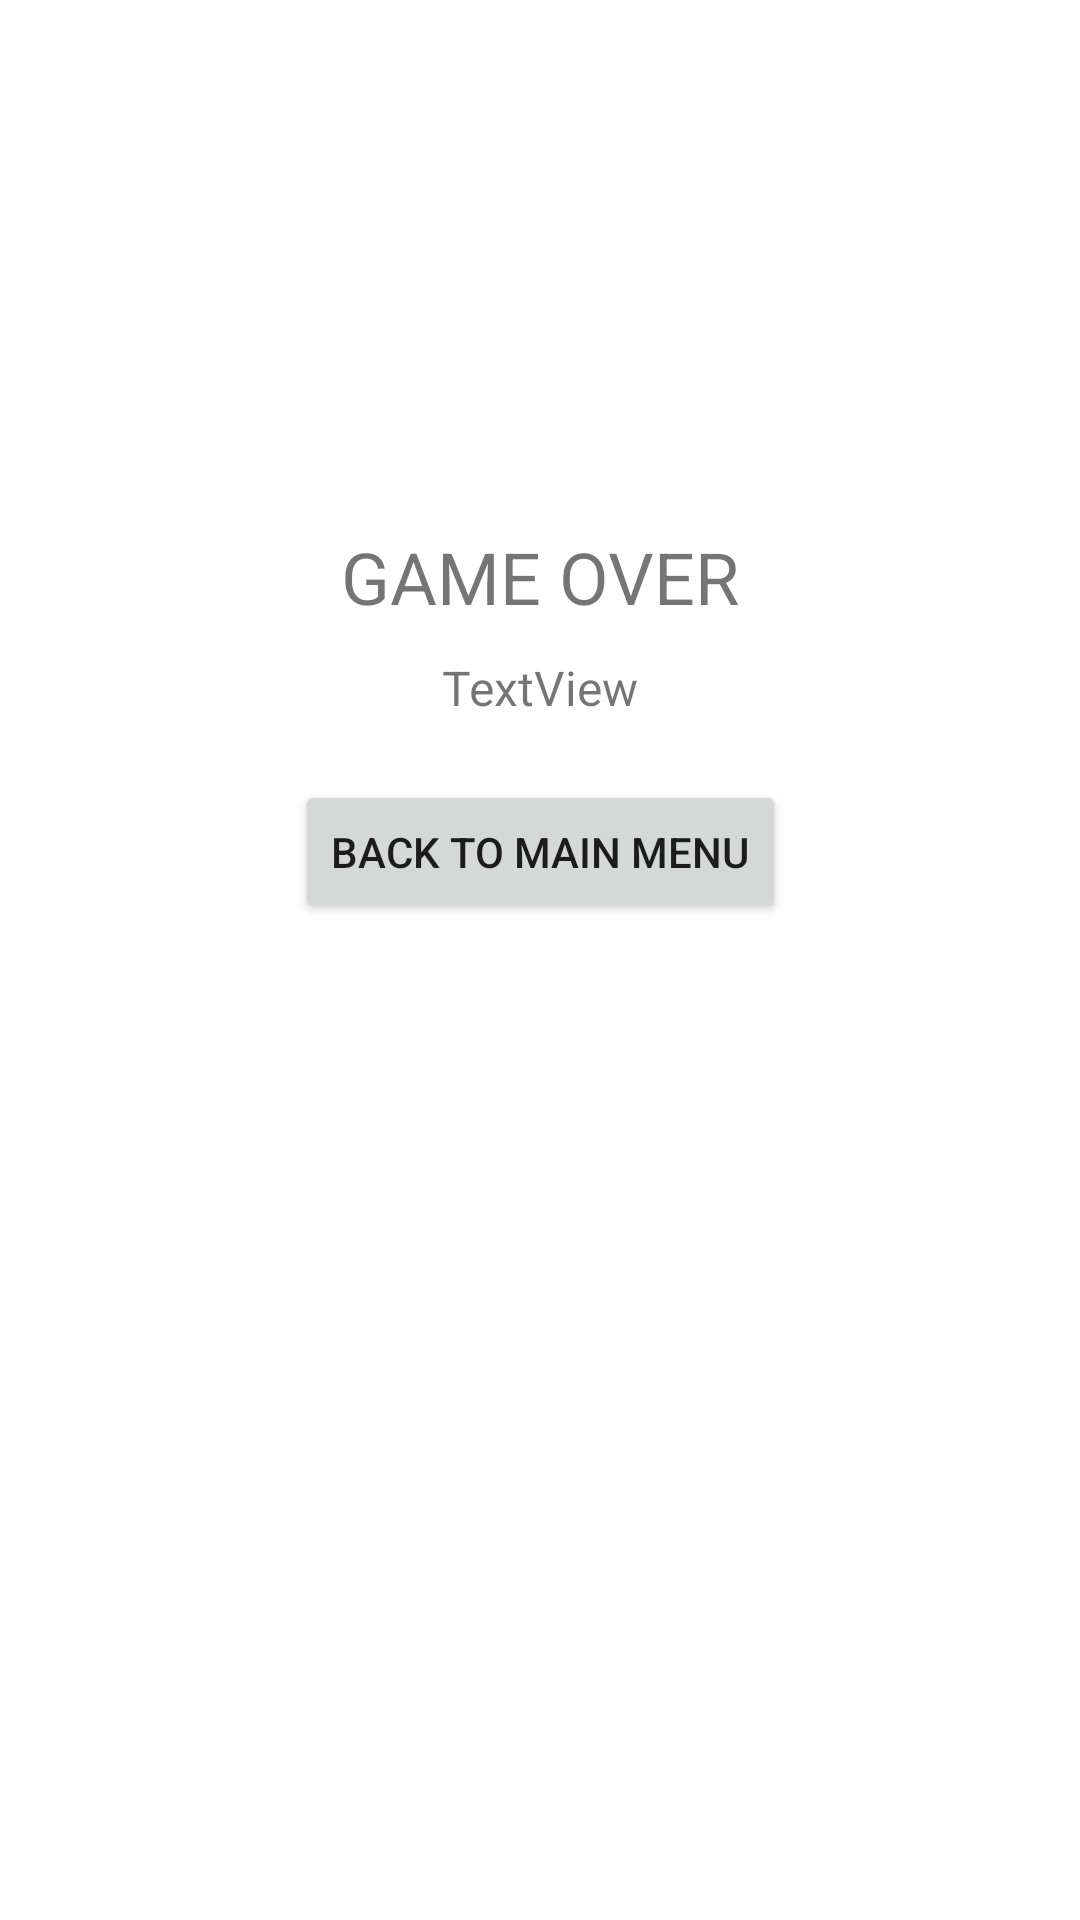

Write the Android layout XML for this screen, with the resource values it uses.
<!-- AndroidManifest.xml: application theme Theme.160419034_HomeworkWeek2 -->
<!-- res/layout/fragment_result.xml -->
<?xml version="1.0" encoding="utf-8"?>
<androidx.constraintlayout.widget.ConstraintLayout xmlns:android="http://schemas.android.com/apk/res/android"
    xmlns:app="http://schemas.android.com/apk/res-auto"
    xmlns:tools="http://schemas.android.com/tools"
    android:id="@+id/frameLayout2"
    android:layout_width="match_parent"
    android:layout_height="match_parent"
    tools:context=".ResultFragment">

    
    <TextView
        android:id="@+id/textResult"
        android:layout_width="wrap_content"
        android:layout_height="wrap_content"
        android:layout_marginTop="176dp"
        android:text="GAME OVER"
        android:textSize="24sp"
        app:layout_constraintEnd_toEndOf="parent"
        app:layout_constraintStart_toStartOf="parent"
        app:layout_constraintTop_toTopOf="parent" />

    <TextView
        android:id="@+id/textScore"
        android:layout_width="wrap_content"
        android:layout_height="wrap_content"
        android:layout_marginTop="10dp"
        android:text="TextView"
        android:textSize="16sp"
        app:layout_constraintEnd_toEndOf="parent"
        app:layout_constraintStart_toStartOf="parent"
        app:layout_constraintTop_toBottomOf="@+id/textResult" />

    <Button
        android:id="@+id/buttonBack"
        android:layout_width="wrap_content"
        android:layout_height="wrap_content"
        android:layout_marginTop="20dp"
        android:text="back to main menu"
        app:icon="@drawable/ic_baseline_arrow_back_24"
        app:layout_constraintEnd_toEndOf="parent"
        app:layout_constraintStart_toStartOf="parent"
        app:layout_constraintTop_toBottomOf="@+id/textScore" />

</androidx.constraintlayout.widget.ConstraintLayout>
<!-- resources referenced by this layout -->
<resources>
  <style name="Theme.160419034_HomeworkWeek2" parent="Theme.MaterialComponents.DayNight.DarkActionBar">
          
          <item name="colorPrimary">@color/purple_500</item>
          <item name="colorPrimaryVariant">@color/purple_700</item>
          <item name="colorOnPrimary">@color/white</item>
          
          <item name="colorSecondary">@color/teal_200</item>
          <item name="colorSecondaryVariant">@color/teal_700</item>
          <item name="colorOnSecondary">@color/black</item>
          
          <item name="android:statusBarColor" tools:targetApi="l">?attr/colorPrimaryVariant</item>
          
      </style>
  <!-- not gathered from this repository: default colours our renderer supplied (Android Studio template values) -->
  <color name="purple_500">#FF6200EE</color>
  <color name="purple_700">#FF3700B3</color>
  <color name="teal_200">#FF03DAC5</color>
  <color name="teal_700">#FF018786</color>
  <color name="black">#FF000000</color>
  <color name="white">#FFFFFFFF</color>
</resources>
